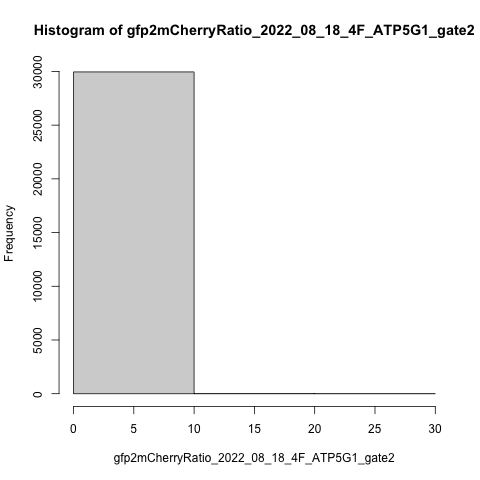

Source data for this figure (header and first rows):
counts, density, mids
29955, 0.09998, 5
7, 2.33629263734063e-05, 15
0, 0, 25
